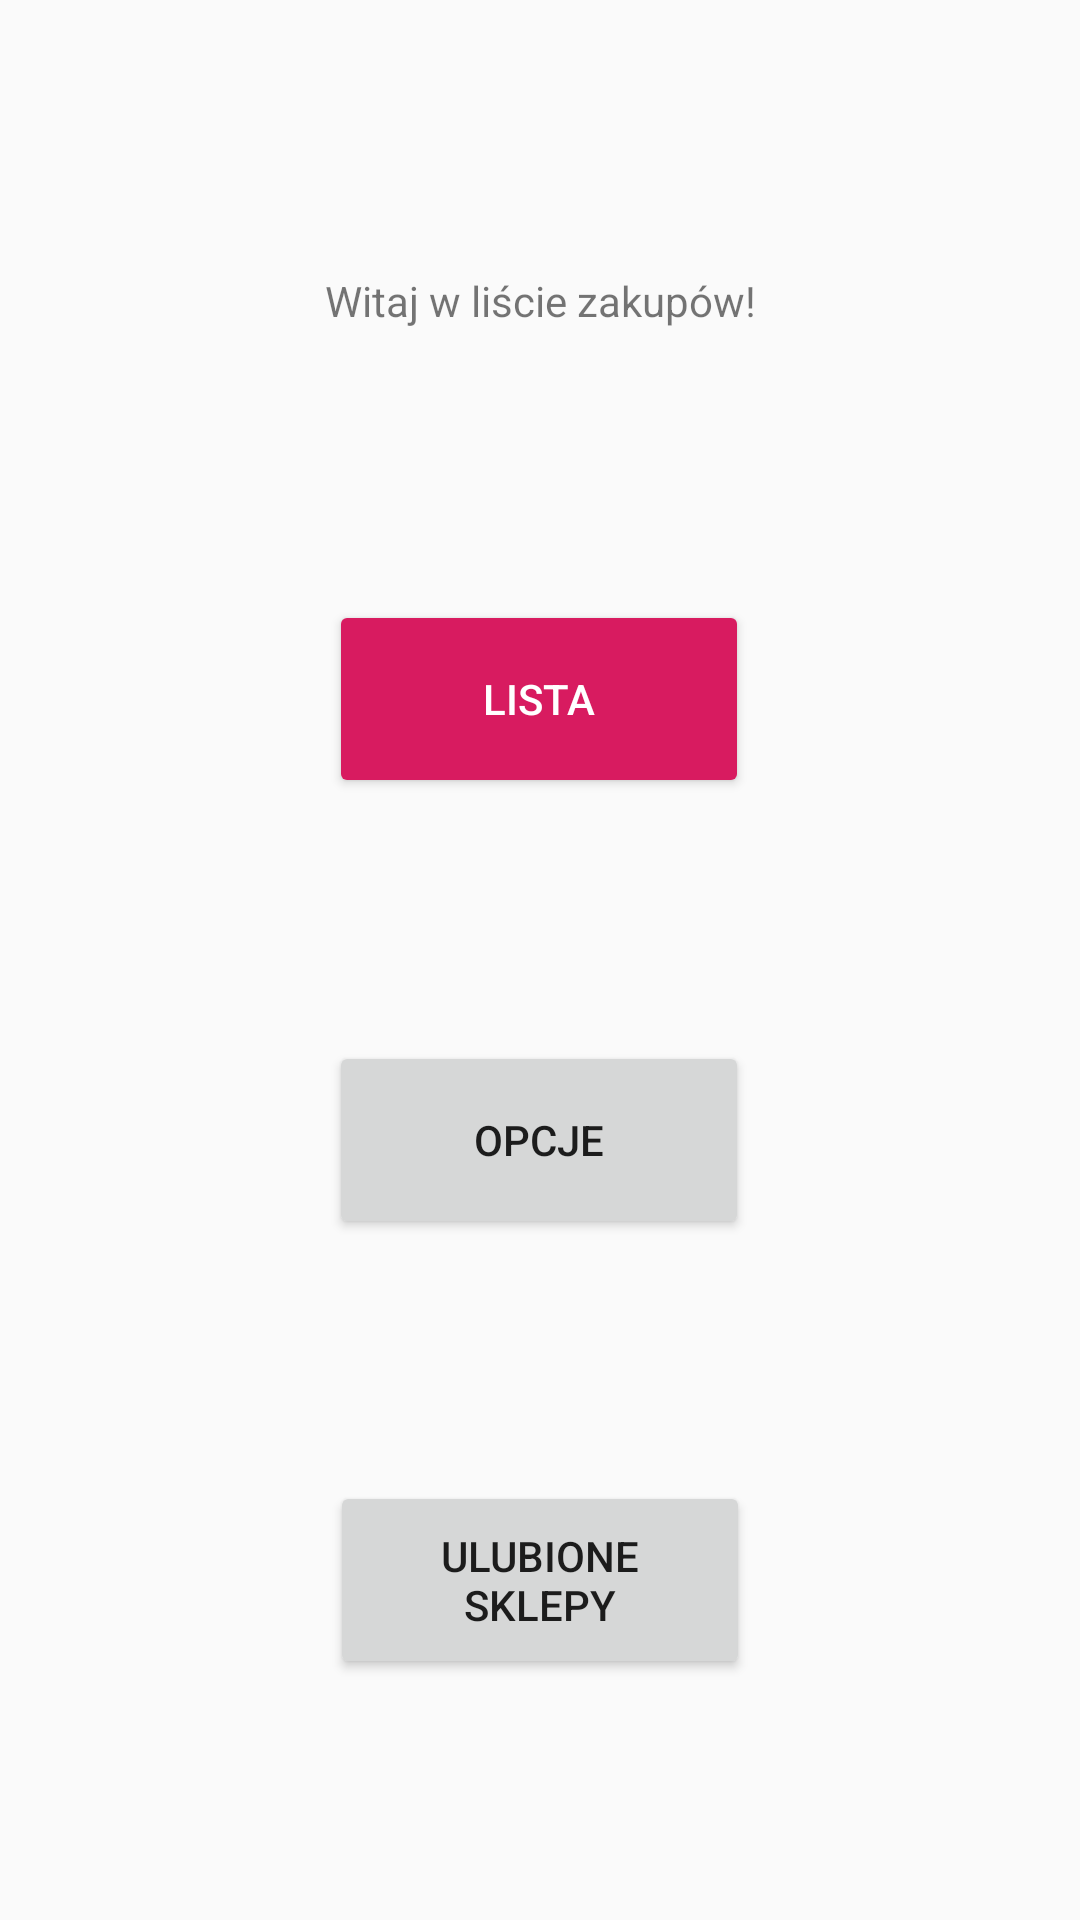

Android layout source for this screen:
<!-- AndroidManifest.xml: application theme AppTheme -->
<!-- res/layout/activity_main.xml -->
<?xml version="1.0" encoding="utf-8"?>
<androidx.constraintlayout.widget.ConstraintLayout xmlns:android="http://schemas.android.com/apk/res/android"
    xmlns:app="http://schemas.android.com/apk/res-auto"
    xmlns:tools="http://schemas.android.com/tools"
    android:layout_width="match_parent"
    android:layout_height="match_parent"
    tools:context=".MainActivity">

    <Button
        android:id="@+id/btShowList"
        style="@style/Widget.AppCompat.Button.Colored"
        android:layout_width="140dp"
        android:layout_height="66dp"
        android:layout_marginTop="200dp"
        android:onClick="listShow"
        android:text="@string/btListText"
        app:layout_constraintEnd_toEndOf="parent"
        app:layout_constraintHorizontal_bias="0.498"
        app:layout_constraintStart_toStartOf="parent"
        app:layout_constraintTop_toTopOf="parent" />

    <Button
        style="@style/Widget.AppCompat.Button"
        android:id="@+id/btOptions"
        android:layout_width="140dp"
        android:layout_height="66dp"
        android:text="@string/btOptionsText"
        android:onClick="optionsShow"
        app:layout_constraintBottom_toBottomOf="parent"
        app:layout_constraintEnd_toEndOf="parent"
        app:layout_constraintHorizontal_bias="0.498"
        app:layout_constraintStart_toStartOf="parent"
        app:layout_constraintTop_toBottomOf="@+id/btShowList"
        app:layout_constraintVertical_bias="0.263" />

    <TextView
        android:id="@+id/tvTest"
        android:layout_width="wrap_content"
        android:layout_height="wrap_content"
        android:text="Witaj w liście zakupów!"
        app:layout_constraintBottom_toTopOf="@+id/btShowList"
        app:layout_constraintEnd_toEndOf="parent"
        app:layout_constraintStart_toStartOf="parent"
        app:layout_constraintTop_toTopOf="parent" />

    <Button
        android:id="@+id/btFav"
        android:layout_width="140dp"
        android:layout_height="66dp"
        android:onClick="favsShow"
        android:text="Ulubione sklepy"
        app:layout_constraintBottom_toBottomOf="parent"
        app:layout_constraintEnd_toEndOf="parent"
        app:layout_constraintStart_toStartOf="parent"
        app:layout_constraintTop_toBottomOf="@+id/btOptions" />
</androidx.constraintlayout.widget.ConstraintLayout>
<!-- resources referenced by this layout -->
<resources>
  <string name="btListText">Lista</string>
  <string name="btOptionsText">Opcje</string>
  <style name="AppTheme" parent="Theme.AppCompat.Light.DarkActionBar">
          
          <item name="colorPrimary">@color/colorPrimary</item>
          <item name="colorPrimaryDark">@color/colorPrimaryDark</item>
          <item name="colorAccent">@color/colorAccent</item>
      </style>
  <color name="colorPrimary">#008577</color>
  <color name="colorPrimaryDark">#00574B</color>
  <color name="colorAccent">#D81B60</color>
</resources>
